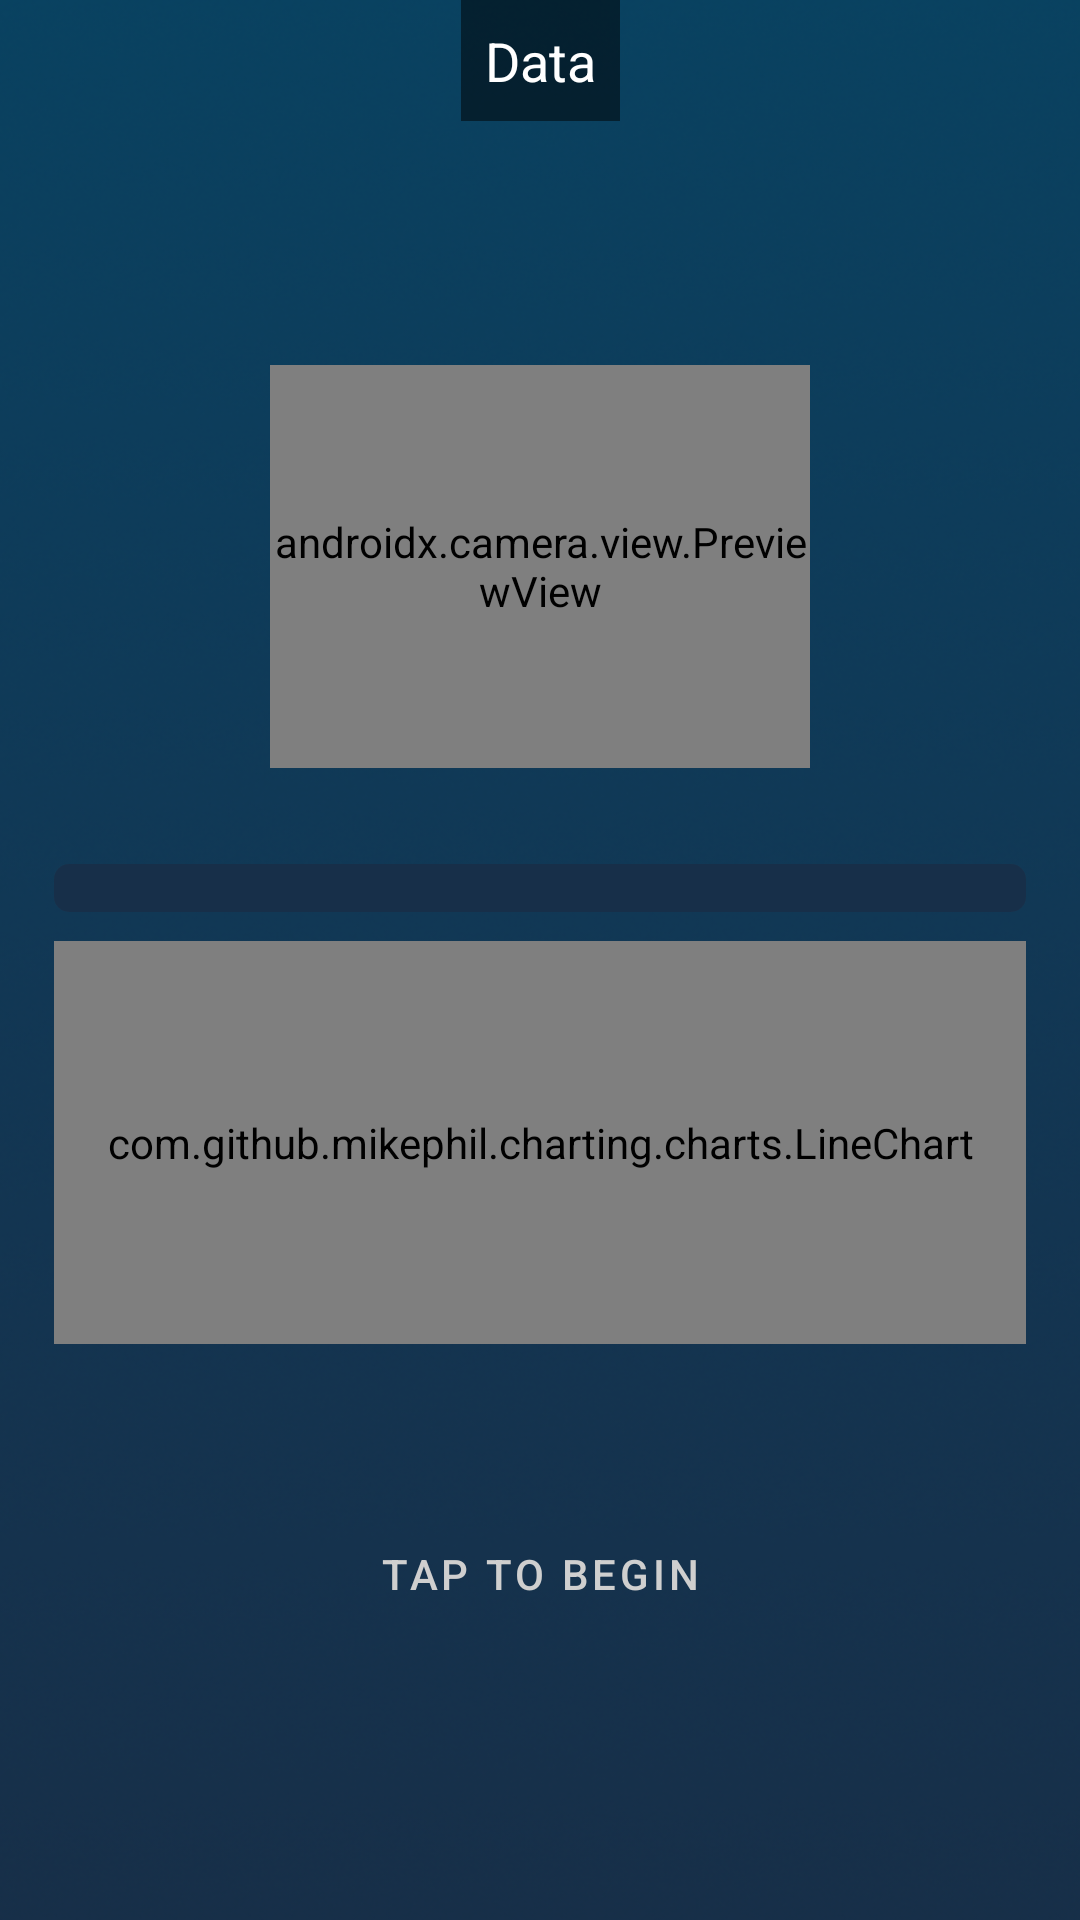

The Android layout XML behind this screen, and the referenced resources:
<!-- AndroidManifest.xml: application theme Theme.CFS_HRV -->
<!-- res/layout/fragment_home.xml -->
<?xml version="1.0" encoding="utf-8"?>
<androidx.constraintlayout.widget.ConstraintLayout xmlns:android="http://schemas.android.com/apk/res/android"
    xmlns:app="http://schemas.android.com/apk/res-auto"
    xmlns:tools="http://schemas.android.com/tools"
    style="@style/Platform.MaterialComponents.Light"
    android:layout_width="match_parent"
    android:layout_height="match_parent"
    tools:context=".ui.measure.MeasureFragment">

    
    <androidx.constraintlayout.widget.Guideline
        android:id="@+id/guideline_10"
        android:layout_width="wrap_content"
        android:layout_height="wrap_content"
        android:orientation="horizontal"
        app:layout_constraintGuide_percent="0.19" />

    <androidx.constraintlayout.widget.Guideline
        android:id="@+id/guideline_30"
        android:layout_width="wrap_content"
        android:layout_height="wrap_content"
        android:orientation="horizontal"
        app:layout_constraintGuide_percent="0.4" />

    <androidx.constraintlayout.widget.Guideline
        android:id="@+id/guideline_55"
        android:layout_width="wrap_content"
        android:layout_height="wrap_content"
        android:orientation="horizontal"
        app:layout_constraintGuide_percent="0.45" />

    <androidx.constraintlayout.widget.Guideline
        android:id="@+id/guideline_60"
        android:layout_width="wrap_content"
        android:layout_height="wrap_content"
        android:orientation="horizontal"
        app:layout_constraintGuide_percent="0.49" />

    <androidx.constraintlayout.widget.Guideline
        android:id="@+id/guideline_78"
        android:layout_width="wrap_content"
        android:layout_height="wrap_content"
        android:orientation="horizontal"
        app:layout_constraintGuide_percent="0.7" />

    
    <androidx.constraintlayout.widget.Guideline
        android:id="@+id/guideline_left"
        android:layout_width="wrap_content"
        android:layout_height="wrap_content"
        android:orientation="vertical"
        app:layout_constraintGuide_percent="0.05" />

    <androidx.constraintlayout.widget.Guideline
        android:id="@+id/guideline_right"
        android:layout_width="wrap_content"
        android:layout_height="wrap_content"
        android:orientation="vertical"
        app:layout_constraintGuide_percent="0.95" />

    <androidx.constraintlayout.widget.Guideline
        android:id="@+id/guideline_camera_left"
        android:layout_width="wrap_content"
        android:layout_height="wrap_content"
        android:orientation="vertical"
        app:layout_constraintGuide_percent="0.25" />

    <androidx.constraintlayout.widget.Guideline
        android:id="@+id/guideline_camera_right"
        android:layout_width="wrap_content"
        android:layout_height="wrap_content"
        android:orientation="vertical"
        app:layout_constraintGuide_percent="0.75" />

    
    <ImageView
        android:id="@+id/imageView"
        android:layout_width="0dp"
        android:layout_height="0dp"
        android:scaleType="fitXY"
        app:layout_constraintBottom_toBottomOf="parent"
        app:layout_constraintEnd_toEndOf="parent"
        app:layout_constraintStart_toStartOf="parent"
        app:layout_constraintTop_toTopOf="parent"
        app:srcCompat="@mipmap/background_image" />

    
    <TextView
        android:id="@+id/heart_rate_text"
        android:layout_width="wrap_content"
        android:layout_height="wrap_content"
        android:background="#80000000"
        android:padding="8dp"
        android:text="Data"
        android:textAlignment="center"
        android:textColor="#FFFFFF"
        android:textSize="18sp"
        app:layout_constraintEnd_toEndOf="parent"
        app:layout_constraintStart_toStartOf="parent"
        app:layout_constraintTop_toTopOf="parent" />

    
    <androidx.camera.view.PreviewView
        android:id="@+id/preview_view"
        android:layout_width="0dp"
        android:layout_height="0dp"
        app:layout_constraintBottom_toTopOf="@id/guideline_30"
        app:layout_constraintEnd_toStartOf="@id/guideline_camera_right"
        app:layout_constraintStart_toEndOf="@id/guideline_camera_left"
        app:layout_constraintTop_toBottomOf="@id/guideline_10" />

    
    <ProgressBar
        android:id="@+id/progressBar"
        style="?android:attr/progressBarStyleHorizontal"
        android:layout_width="0dp"
        android:layout_height="wrap_content"
        android:indeterminate="false"
        android:indeterminateDrawable="@android:drawable/progress_horizontal"
        android:max="100"
        android:progress="0"
        android:progressBackgroundTint="#172F49"
        android:progressDrawable="@android:drawable/progress_horizontal"
        android:progressTint="#384A75"
        app:layout_constraintEnd_toStartOf="@id/guideline_right"
        app:layout_constraintStart_toEndOf="@id/guideline_left"
        app:layout_constraintTop_toTopOf="@id/guideline_55" />

    
    <com.github.mikephil.charting.charts.LineChart
        android:id="@+id/red_color_chart"
        android:layout_width="0dp"
        android:layout_height="0dp"
        android:background="#172F49"
        app:layout_constraintBottom_toTopOf="@id/guideline_78"
        app:layout_constraintEnd_toStartOf="@id/guideline_right"
        app:layout_constraintStart_toEndOf="@id/guideline_left"
        app:layout_constraintTop_toBottomOf="@id/guideline_60" />

    
    <Button
        android:id="@+id/measure_button"
        style="@style/Widget.MaterialComponents.Button.TextButton"
        android:layout_width="0dp"
        android:layout_height="0dp"
        android:backgroundTint="#384A75"
        android:elegantTextHeight="false"
        android:text="Tap to Begin"
        android:textColor="#FFCFCFCF"
        app:layout_constraintBottom_toBottomOf="parent"
        app:layout_constraintEnd_toStartOf="@id/guideline_right"
        app:layout_constraintHeight_percent="0.2"
        app:layout_constraintStart_toEndOf="@id/guideline_left"
        app:layout_constraintTop_toBottomOf="@id/guideline_78"
        app:layout_constraintVertical_bias="0.2" />

</androidx.constraintlayout.widget.ConstraintLayout>
<!-- resources referenced by this layout -->
<resources>
  <!-- mipmap background_image: png bitmap (mipmap-hdpi, 301276 bytes) -->
  <style name="Theme.CFS_HRV" parent="Theme.MaterialComponents.DayNight.DarkActionBar">
          
          <item name="colorPrimary">@color/purple_500</item>
          <item name="colorPrimaryVariant">@color/purple_700</item>
          <item name="colorOnPrimary">@color/white</item>
          
          <item name="colorSecondary">@color/teal_200</item>
          <item name="colorSecondaryVariant">@color/teal_700</item>
          <item name="colorOnSecondary">@color/black</item>
          
          <item name="android:statusBarColor">?attr/colorPrimaryVariant</item>
          
      </style>
  <!-- not gathered from this repository: default colours our renderer supplied (Android Studio template values) -->
  <color name="purple_500">#FF6200EE</color>
  <color name="purple_700">#FF3700B3</color>
  <color name="teal_200">#FF03DAC5</color>
  <color name="teal_700">#FF018786</color>
  <color name="black">#FF000000</color>
  <color name="white">#FFFFFFFF</color>
</resources>
